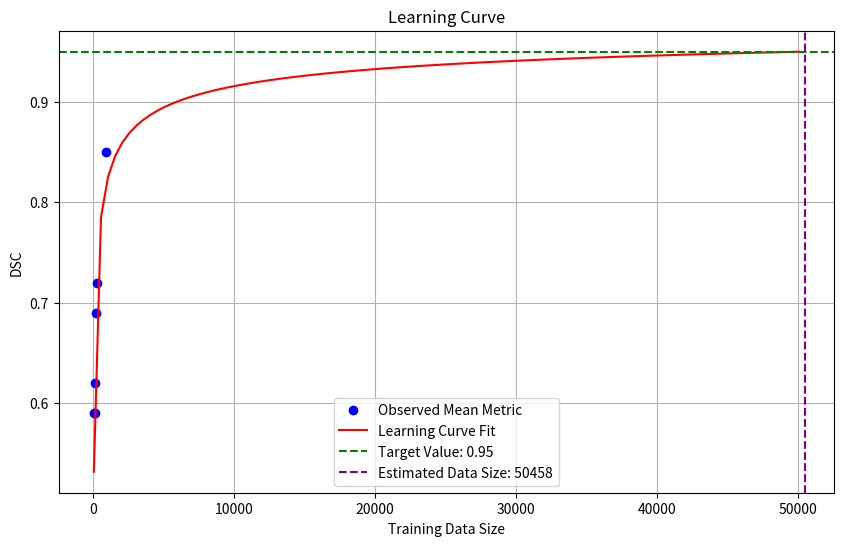

Generate this figure with matplotlib:
import numpy as np
import matplotlib.pyplot as plt
from scipy.optimize import curve_fit

# Define the learning curve function
def learning_curve(x, b1, b2):
    return 1.0 + b1 * (x ** b2)

# Training data sizes and mean segmentation metric values (e.g., mean Dice coefficient)
train_sizes = np.array([50, 100, 150, 200, 250, 900])
mean_metrics = np.array([0.59, 0.59, 0.62,0.69, 0.72, 0.85])  # Replace with your mean metric values
std_devs = np.array([0.17, 0.18, 0.14, 0.15, 0.14, 0.11])  # Replace with std devs for each data size
# Fit the learning curve model to the data, using std deviations for sigma
params, covariance = curve_fit(learning_curve, train_sizes, mean_metrics, sigma=std_devs)

# Extract the parameters
b1, b2 = params

# Predicted mean metric values for a range of training sizes
train_sizes_extended = np.linspace(50, 50000, 100)
predicted_metrics = learning_curve(train_sizes_extended, b1, b2)

# Set a target metric value (e.g., 95 for Dice coefficient)
desired_metric = 0.95
required_train_size = ((desired_metric - 1.00) / b1) ** (1 / b2)
print(f"Estimated training size needed to achieve {desired_metric} target metric: {required_train_size:.0f} images")


test_sample = 1200
test_sample_predicted_metrics = learning_curve(test_sample, b1, b2)
true_value = 0.86

print(f"Estimated test sample for sample num: {test_sample} is {test_sample_predicted_metrics}% true value: {true_value}")


# Plotting the results
plt.figure(figsize=(10, 6))
plt.plot(train_sizes, mean_metrics, 'o', label="Observed Mean Metric", color='blue')
plt.plot(train_sizes_extended, predicted_metrics, '-', label="Learning Curve Fit", color='red')
plt.axhline(y=desired_metric, color='green', linestyle='--', label=f"Target Value: {desired_metric} ")
plt.axvline(x=required_train_size, color='purple', linestyle='--', label=f"Estimated Data Size: {required_train_size:.0f}")

# # Plot test sample predicted and true values
# plt.plot(test_sample, test_sample_predicted_metrics, 'o', color='orange', label="Test Sample Predicted")
# plt.plot(test_sample, true_value, 'o', color='cyan', label="Test Sample True")

# Labels and legend
plt.xlabel("Training Data Size")
plt.ylabel("DSC")
plt.title("Learning Curve")
plt.legend()
plt.grid(True)
plt.savefig("how_much_data.png")
plt.show()
